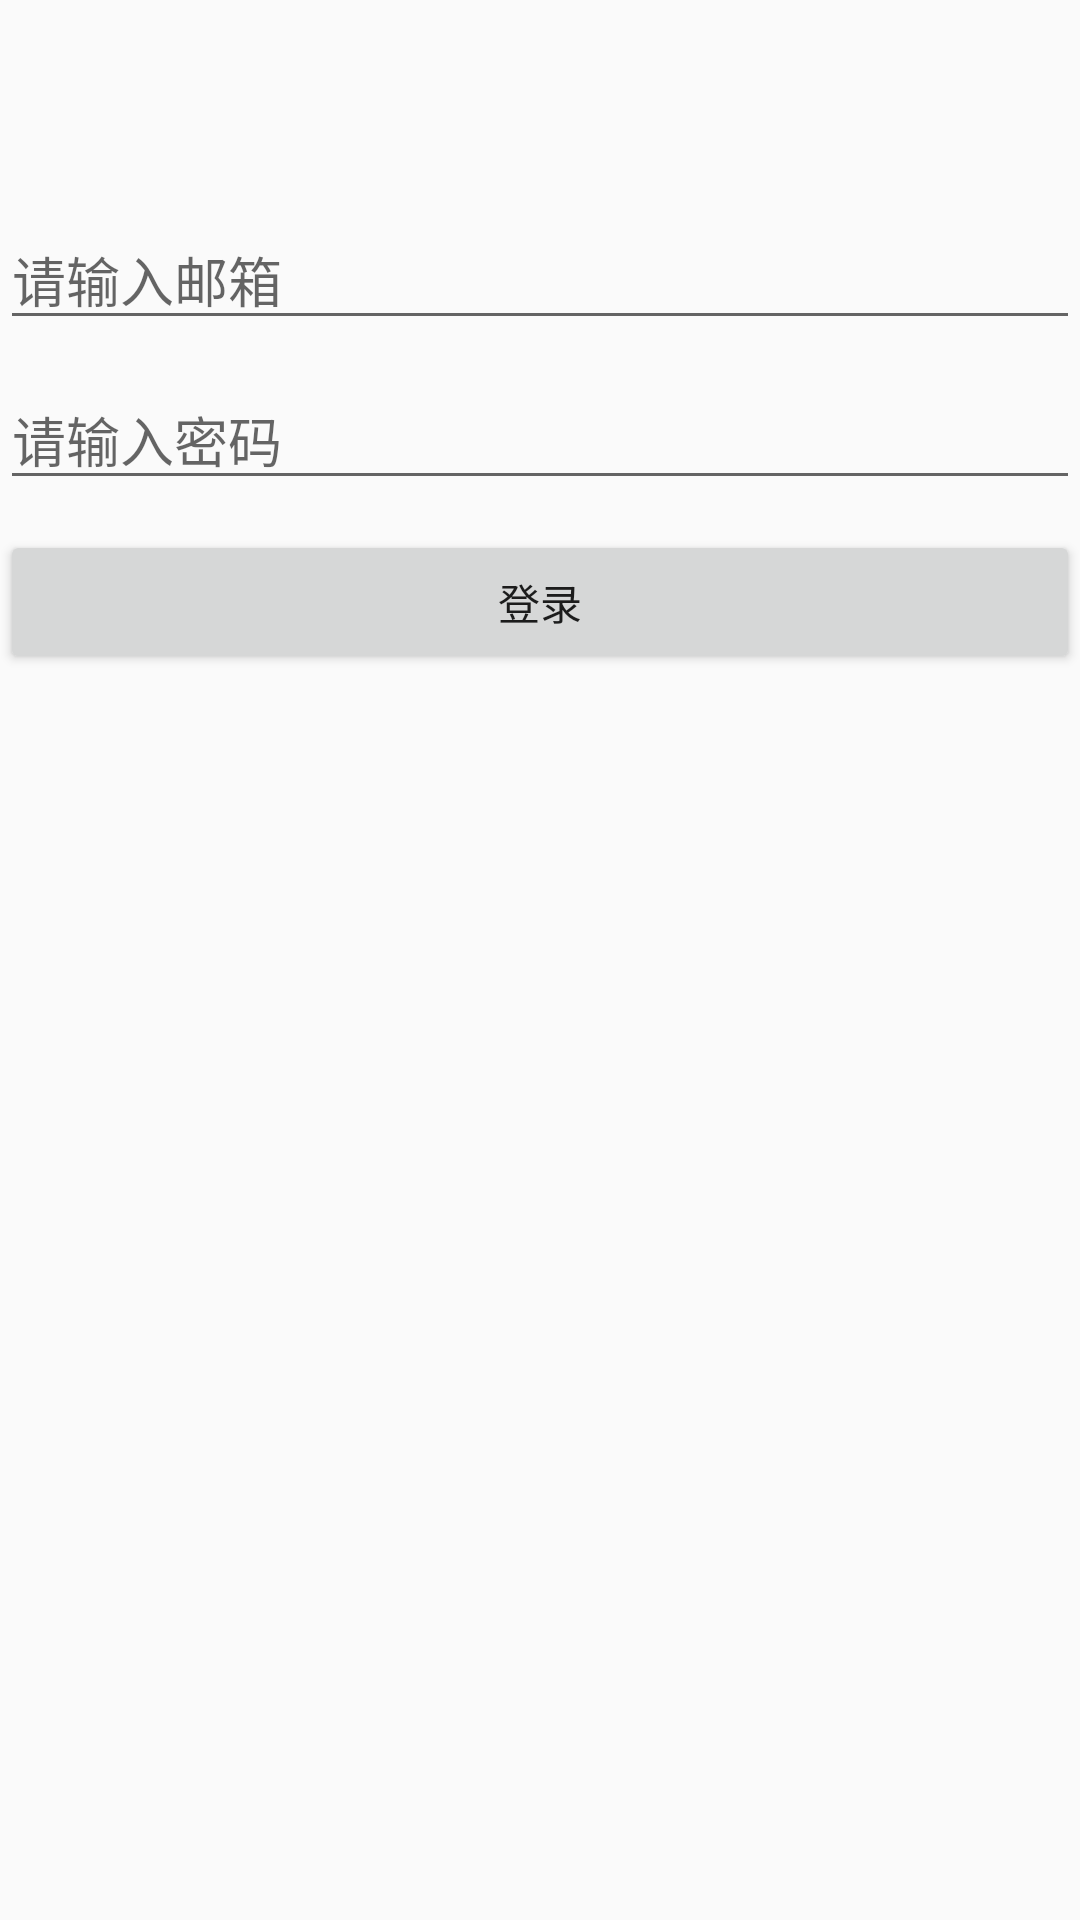

The Android layout XML behind this screen, and the referenced resources:
<!-- AndroidManifest.xml: application theme AppTheme -->
<!-- res/layout/activity_login.xml -->
<?xml version="1.0" encoding="utf-8"?>
<LinearLayout xmlns:android="http://schemas.android.com/apk/res/android"
    xmlns:app="http://schemas.android.com/apk/res-auto"
    xmlns:tools="http://schemas.android.com/tools"
    android:layout_width="match_parent"
    android:layout_height="match_parent"
    android:orientation="vertical"
    tools:context=".activity.LoginActivity">
    <ImageView
        android:layout_marginTop="40dp"
        android:layout_gravity="center_horizontal"
        android:src="@mipmap/ic_launcher"
        android:layout_width="wrap_content"
        android:layout_height="wrap_content" />

    <EditText
        android:maxEms="11"
        android:hint="@string/email_hint"
        android:layout_marginTop="30dp"
        android:id="@+id/et_username"
        android:layout_width="match_parent"
        android:layout_height="wrap_content"
        android:inputType="textEmailAddress" />

    <EditText
        android:hint="@string/password_hint"
        android:layout_marginTop="10dp"
        android:id="@+id/et_password"
        android:layout_width="match_parent"
        android:layout_height="wrap_content"
        android:inputType="textPassword" />

    <Button
        android:id="@+id/bt_login"
        android:layout_width="match_parent"
        android:layout_height="wrap_content"
        android:layout_marginTop="10dp"
        android:text="登录" />

</LinearLayout>
<!-- resources referenced by this layout -->
<resources>
  <string name="email_hint">请输入邮箱</string>
  <string name="password_hint">请输入密码</string>
  <style name="AppTheme" parent="Theme.AppCompat.Light.DarkActionBar">
          
          <item name="colorPrimary">@color/colorPrimary</item>
          <item name="colorPrimaryDark">@color/colorPrimaryDark</item>
          <item name="colorAccent">@color/colorAccent</item>
      </style>
  <!-- not gathered from this repository: default colours our renderer supplied (Android Studio template values) -->
  <color name="colorPrimary">#FF6200EE</color>
  <color name="colorPrimaryDark">#FF3700B3</color>
  <color name="colorAccent">#FF03DAC5</color>
</resources>
